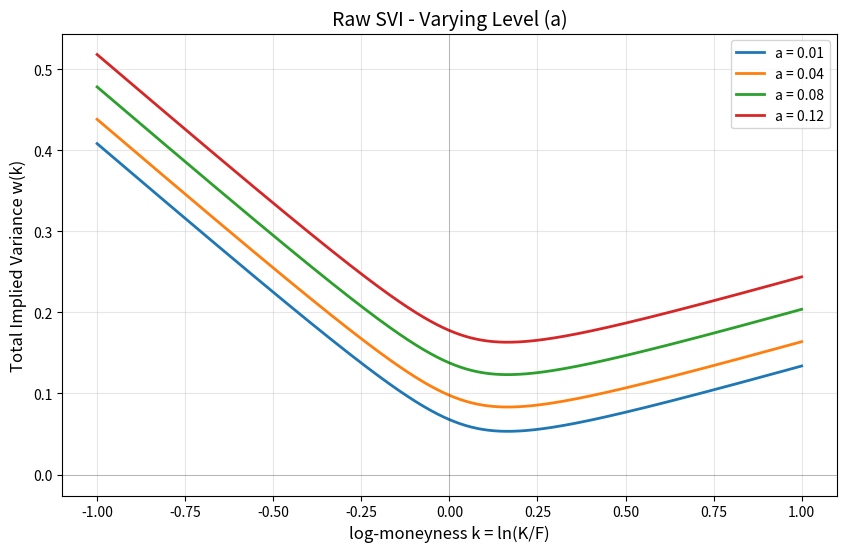
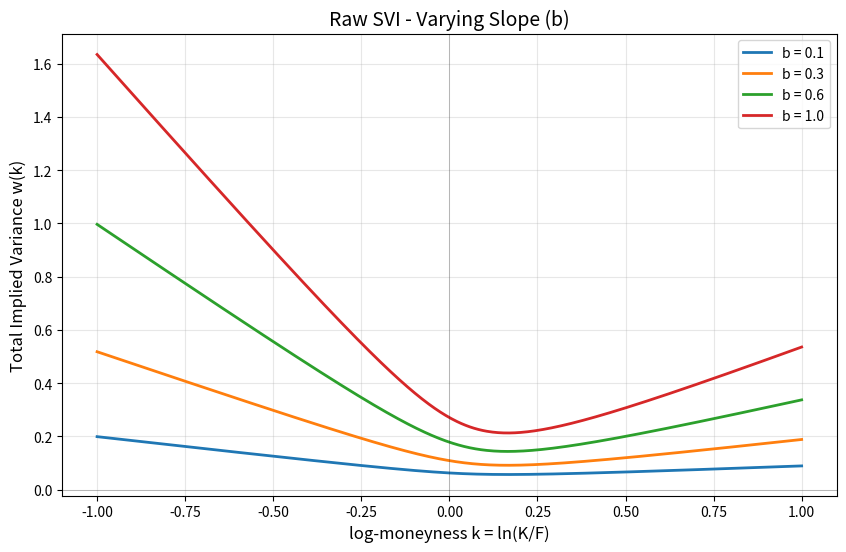
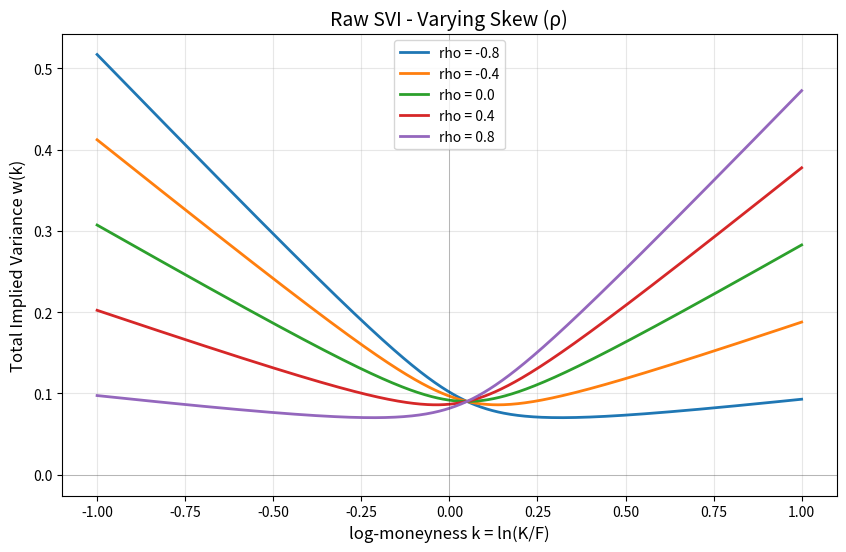
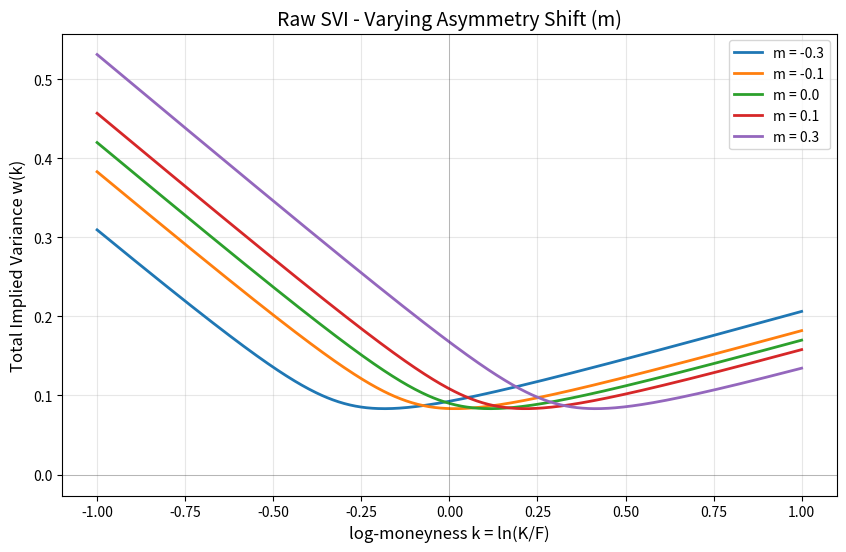
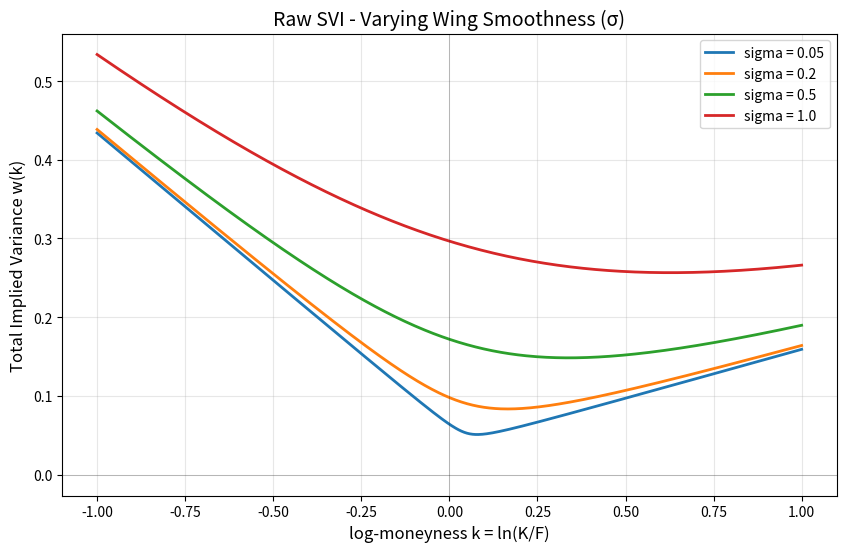

Here is the Python script that generated these plots, in order:
import numpy as np
import matplotlib.pyplot as plt

def plot_varying_parameter(func, x_range, param_name, param_values, fixed_params, title="", xlabel="x", ylabel="f(x)", saving_path=None):
    """
    Plots a function for multiple values of a single parameter.
    """
    x = np.linspace(x_range[0], x_range[1], 500)
    
    plt.figure(figsize=(10, 6))
    
    for val in param_values:
        params = {**fixed_params}
        params[param_name] = val
        y = func(x, **params)
        plt.plot(x, y, label=f"{param_name} = {val}", linewidth=2)
    
    plt.xlabel(xlabel, fontsize=12)
    plt.ylabel(ylabel, fontsize=12)
    plt.title(title, fontsize=14)
    plt.axhline(y=0, color='black', linestyle='-', linewidth=0.5, alpha=0.3)
    plt.axvline(x=0, color='black', linestyle='-', linewidth=0.5, alpha=0.3)
    plt.grid(True, alpha=0.3)
    plt.legend(fontsize=10)
    if saving_path: plt.savefig(saving_path)
    plt.show()
    
def raw_svi(k, a, b, rho, m, sigma):
    """Raw SVI: w(k) = a + b * (rho * (k - m) + sqrt((k - m)^2 + sigma^2))"""
    return a + b * (rho * (k - m) + np.sqrt((k - m)**2 + sigma**2))

if __name__ == "__main__":

    # varying 'a' (Minimum variance / vertical level)
    plot_varying_parameter(
        func=raw_svi,
        x_range=(-1.0, 1.0),
        param_name="a",
        param_values=[0.01, 0.04, 0.08, 0.12],
        fixed_params={"a": 0.04, "b": 0.25, "rho": -0.5, "m": 0.05, "sigma": 0.2},
        title="Raw SVI - Varying Level (a)",
        xlabel="log-moneyness k = ln(K/F)",
        ylabel="Total Implied Variance w(k)",
        saving_path="./svi_a_plot.png"
    )

    # varying 'b' (Overall slope / amplitude of the smile)
    plot_varying_parameter(
        func=raw_svi,
        x_range=(-1.0, 1.0),
        param_name="b",
        param_values=[0.1, 0.3, 0.6, 1.0],
        fixed_params={"a": 0.04, "b": 0.25, "rho": -0.5, "m": 0.05, "sigma": 0.2},
        title="Raw SVI - Varying Slope (b)",
        xlabel="log-moneyness k = ln(K/F)",
        ylabel="Total Implied Variance w(k)",
        saving_path="./svi_b_plot.png"
    )

    # varying 'rho' (Skew / left-right asymmetry)
    plot_varying_parameter(
        func=raw_svi,
        x_range=(-1.0, 1.0),
        param_name="rho",
        param_values=[-0.8, -0.4, 0.0, 0.4, 0.8],
        fixed_params={"a": 0.04, "b": 0.25, "rho": 0.0, "m": 0.05, "sigma": 0.2},
        title="Raw SVI - Varying Skew (ρ)",
        xlabel="log-moneyness k = ln(K/F)",
        ylabel="Total Implied Variance w(k)",
        saving_path="./svi_rho_plot.png"
    )

    # varying 'm' (Horizontal shift / location of the minimum)
    plot_varying_parameter(
        func=raw_svi,
        x_range=(-1.0, 1.0),
        param_name="m",
        param_values=[-0.3, -0.1, 0.0, 0.1, 0.3],
        fixed_params={"a": 0.04, "b": 0.25, "rho": -0.5, "m": 0.05, "sigma": 0.2},
        title="Raw SVI - Varying Asymmetry Shift (m)",
        xlabel="log-moneyness k = ln(K/F)",
        ylabel="Total Implied Variance w(k)",
        saving_path="./svi_m_plot.png"
    )

    # varying 'sigma' (Smoothness / curvature of the wings)
    plot_varying_parameter(
        func=raw_svi,
        x_range=(-1.0, 1.0),
        param_name="sigma",
        param_values=[0.05, 0.2, 0.5, 1.0],
        fixed_params={"a": 0.04, "b": 0.25, "rho": -0.5, "m": 0.05, "sigma": 0.2},
        title="Raw SVI - Varying Wing Smoothness (σ)",
        xlabel="log-moneyness k = ln(K/F)",
        ylabel="Total Implied Variance w(k)",
        saving_path="./svi_sigma_plot.png"
    )
